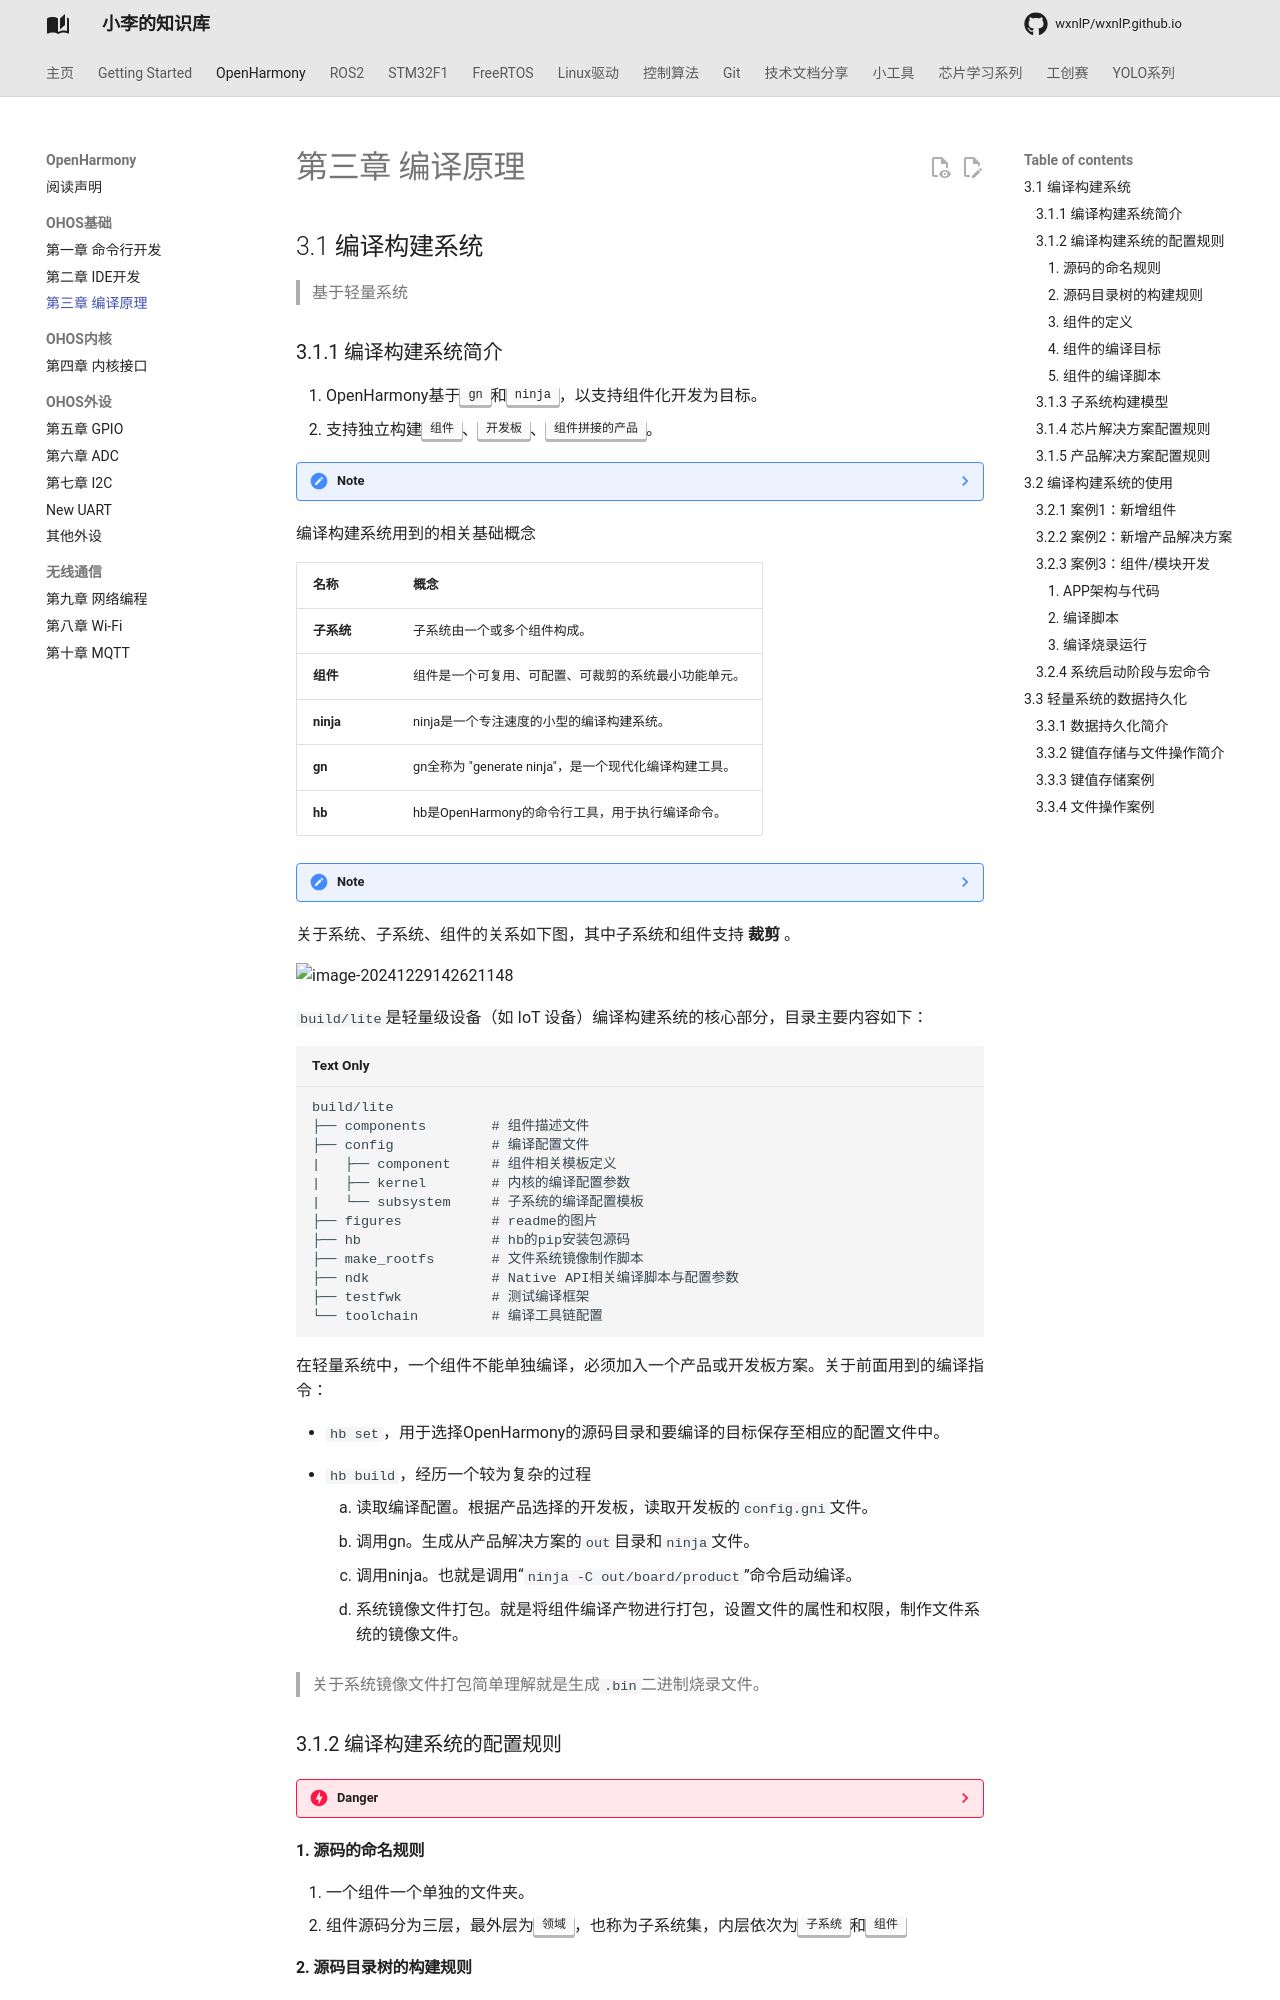

repository: wxnlP/wxnlP.github.io · page: study/OpenHarmony/3.OH编译原理/index.html · generator: mkdocs

---
comments: true
---

## 3.1 编译构建系统

> 基于轻量系统

### 3.1.1 编译构建系统简介

1. OpenHarmony基于<kbd>gn</kbd>和<kbd>ninja</kbd>，以支持组件化开发为目标。
2. 支持独立构建<kbd>组件</kbd>、<kbd>开发板</kbd>、<kbd>组件拼接的产品</kbd>。

???note  
    关于组件这个名称，我查看官网为部件，都是指component，系统最小功能单元。

编译构建系统用到的相关基础概念

| 名称       | 概念                                                  |
| ---------- | ----------------------------------------------------- |
| **子系统** | 子系统由一个或多个组件构成。                          |
| **组件**   | 组件是一个可复用、可配置、可裁剪的系统最小功能单元。  |
| **ninja**  | ninja是一个专注速度的小型的编译构建系统。             |
| **gn**     | gn全称为 "generate ninja"，是一个现代化编译构建工具。 |
| **hb**     | hb是OpenHarmony的命令行工具，用于执行编译命令。       |

???note  
    联系一下常见的工具会更好理解，比如当我们使用STM32的Cmake开发方式时，我们的编译构建系统使用的就是Camke和ninja，此时Camke就是与gn一样的作用。

关于系统、子系统、组件的关系如下图，其中子系统和组件支持 **裁剪** 。

![image-20241229142621148](https://tonmoon.obs.cn-east-3.myhuaweicloud.com/img/tonmoon/image-20241229142621148.png)

`build/lite`是轻量级设备（如 IoT 设备）编译构建系统的核心部分，目录主要内容如下：

```
build/lite            
├── components        # 组件描述文件
├── config		  	  # 编译配置文件
|   ├── component     # 组件相关模板定义
|   ├── kernel        # 内核的编译配置参数
|   └── subsystem     # 子系统的编译配置模板
├── figures           # readme的图片
├── hb                # hb的pip安装包源码
├── make_rootfs       # 文件系统镜像制作脚本
├── ndk               # Native API相关编译脚本与配置参数
├── testfwk           # 测试编译框架
└── toolchain         # 编译工具链配置
```

在轻量系统中，一个组件不能单独编译，必须加入一个产品或开发板方案。关于前面用到的编译指令：

- `hb set`，用于选择OpenHarmony的源码目录和要编译的目标保存至相应的配置文件中。

- `hb build`，经历一个较为复杂的过程
  1. 读取编译配置。根据产品选择的开发板，读取开发板的`config.gni`文件。
  2. 调用gn。生成从产品解决方案的`out`目录和`ninja`文件。
  3. 调用ninja。也就是调用“`ninja -C out/board/product`”命令启动编译。
  4. 系统镜像文件打包。就是将组件编译产物进行打包，设置文件的属性和权限，制作文件系统的镜像文件。

> 关于系统镜像文件打包简单理解就是生成`.bin`二进制烧录文件。

### 3.1.2 编译构建系统的配置规则

???danger  
    这里很重要也很难，若此部分不理解，建议购买书籍阅读。

#### **1. 源码的命名规则**

1. 一个组件一个单独的文件夹。
2. 组件源码分为三层，最外层为<kbd>领域</kbd>，也称为子系统集，内层依次为<kbd>子系统</kbd>和<kbd>组件</kbd>
